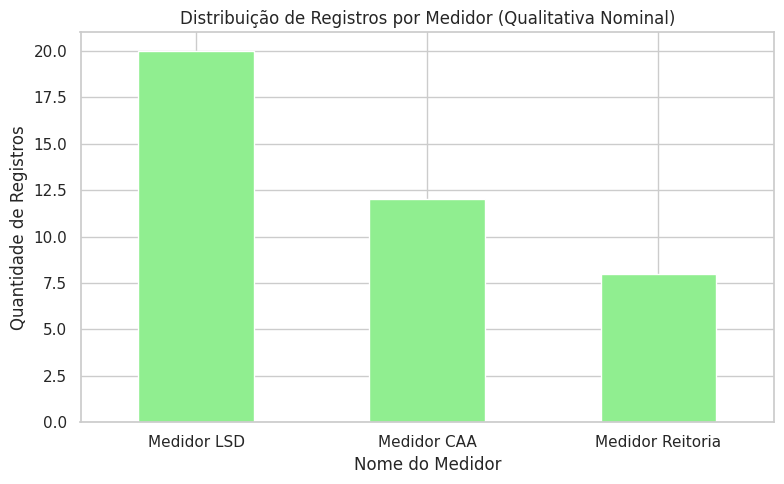
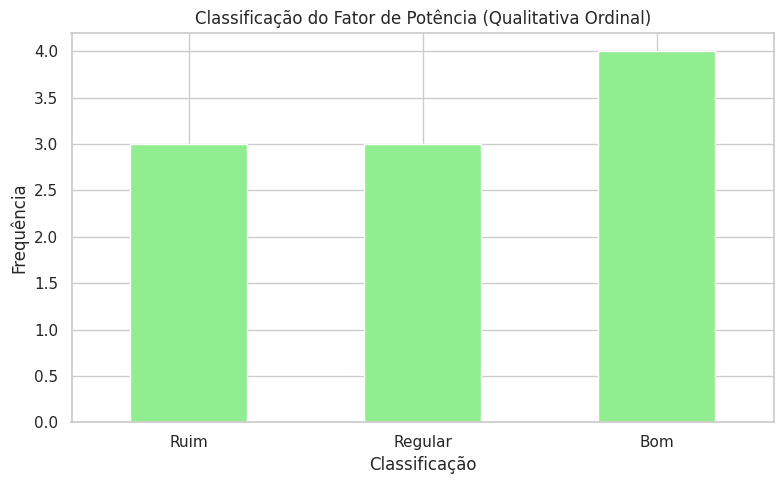
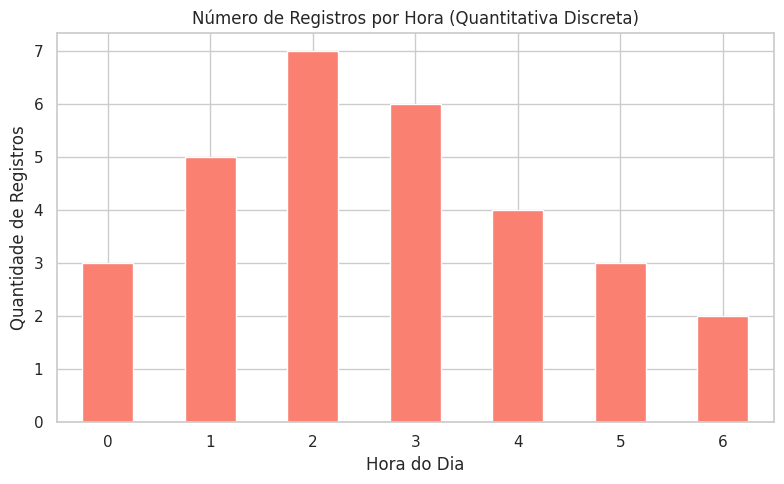
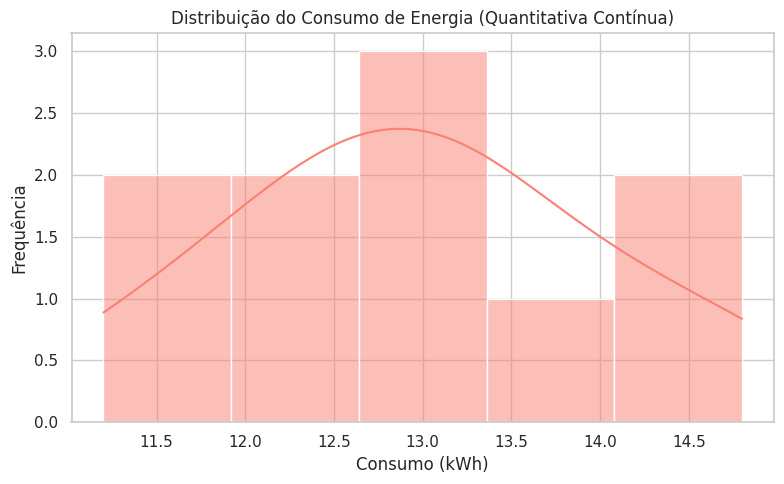

Generate these figures, in order, with matplotlib: (Note: this script raises an exception after producing the figures.)
# -*- coding: utf-8 -*-
"""unidade_3.ipynb

Automatically generated by Colab.

Original file is located at
    https://colab.research.google.com/<link-removed>

# 📘 Módulo 1 – Introdução à Análise Descritiva de Dados (Parte 1)

Este roteiro é voltado para a compreensão inicial de como analisar dados de energia elétrica, com exemplos utilizando dados do Smart Campus UFCG.
---

## 🔌 1. Coleta e Armazenamento de Dados

O primeiro passo da análise de dados é entender **de onde os dados vêm** e **como são organizados**.

🧾 Neste curso, usaremos dados reais extraídos de sensores do campus, armazenados em planilhas. Nesse contexto, é necessário salientar que os dados utilizados nos exemplos são filtrados da planilha, ou seja, todos os gráficos vistos durante este roteiro são resultados da filtragem dos dados brutos de energia, advindos do Smart Campus UFCG.

📌 Os dados que vamos utilizar estão organizados da seguinte forma:

- **Data e Hora**
- **Consumo de Energia (kWh)**
- **Tensão (V)**
- **Corrente (A)**
- **Local do Medidor**

💻 Iremos usar os tópicos acima para dar exemplos e demonstrar de forma mais visual como compreender os conceitos apresentados.

---

## 🧩 2. Tipos de Variáveis

Vamos entender os **tipos de variáveis** presentes no nosso conjunto de dados.

- **Qualitativas Nominais**: categorizam sem ordem (ex: Local do Medidor, cor de olhos, estado civil, sexo)



Melhor indicação de uso: para classificar ou identificar grupos e útil em gráfico de barras ou tabelas de frequência

No exemplo abaixo dá para ver um gráfico de barras com a classificação de variável qualitativa nominal apenas pela descrição dos nomes dos Medidores.
"""

import matplotlib.pyplot as plt
import pandas as pd
import seaborn as sns

# Dados simulados
medidores = ['Medidor LSD'] * 20 + ['Medidor CAA'] * 12 + ['Medidor Reitoria'] * 8
df = pd.DataFrame({'Nome': medidores})

# Gráfico com rótulo rotacionado
sns.set(style="whitegrid")
plt.figure(figsize=(8, 5))
df['Nome'].value_counts().plot(kind='bar', color='lightgreen', rot =0)
plt.title('Distribuição de Registros por Medidor (Qualitativa Nominal)')
plt.xlabel('Nome do Medidor')
plt.ylabel('Quantidade de Registros')
plt.tight_layout()
plt.show()

"""- **Qualitativas Ordinais**: categorizam com ordem ou grau(ex: Nível de Tensão: "Alta", "Média", "Baixa", grau de satisfação: bom, regular, ótimo)

Melhores indicações de uso: quando é importante comparar posições ou níveis. Também é muito utilizada em escalas de avaliação e rankeamento.
No exemplo abaixo podemos ver um gráfico parecido com o qualitativo nominal, porém, na sua classificação existe uma ordenação, ou melhor, existe um grau de satisfação entre as declarações das colunas.
"""

# Fatores de potência simulados
fp_valores = [0.88, 0.91, 0.94, 0.96, 0.98, 0.87, 0.89, 0.93, 0.95, 0.97]

# Classificar
def classificar_fp(fp):
    if fp < 0.90:
        return "Ruim"
    elif fp < 0.95:
        return "Regular"
    else:
        return "Bom"

df_fp = pd.DataFrame({'FP': fp_valores})
df_fp['Classificação'] = df_fp['FP'].apply(classificar_fp)

# Gráfico
ordem = ['Ruim', 'Regular', 'Bom']
plt.figure(figsize=(8, 5))
df_fp['Classificação'].value_counts().reindex(ordem).plot(kind='bar', color='lightgreen', rot = 0)
plt.title('Classificação do Fator de Potência (Qualitativa Ordinal)')
plt.xlabel('Classificação')
plt.ylabel('Frequência')
plt.tight_layout()
plt.show()

"""- **Quantitativas Discretas**: números contáveis e inteiros (ex: quantidade de eventos, número de filhos, número de atendimentos)

Usos mais comuns: quando o dado representa contagens, sendo muito comum em dados administrativos. Além disso, os gráficos mais indicados para esse tipo de dado são gráficos de colunas.
No gráfico abaixo é simples de identificar a comparação entre qual hora do dia obteve a maior quantidade de registros.
"""

# Dados fictícios de horários de leitura
horas = [0]*3 + [1]*5 + [2]*7 + [3]*6 + [4]*4 + [5]*3 + [6]*2
df_horas = pd.DataFrame({'Hora': horas})

# Gráfico
plt.figure(figsize=(8, 5))
df_horas['Hora'].value_counts().sort_index().plot(kind='bar', color='salmon', rot = 0)
plt.title('Número de Registros por Hora (Quantitativa Discreta)')
plt.xlabel('Hora do Dia')
plt.ylabel('Quantidade de Registros')
plt.xticks(rotation=0)
plt.tight_layout()
plt.show()

"""- **Quantitativas Contínuas**: valores em uma escala contínua, ou seja, valores medidos que podem assumir qualquer valor dentro de um intervalo (ex: consumo em kWh, peso, altura, temperatura)

Uso mais comum: em análises estatísticas detalhadas como média e desvio padrão, em gráficos como histograma e distribuições.
No gráfico abaixo temos a junção de um histograma (barras verticais que mostram a frequência do consumo) e uma distribuição de densidade (linha suave sobre o histograma). Com isso, a história do gráfico é a estimativa contínua da densidade de probabilidade dos dados, dessa forma a linha indica onde os dados estão mais concentrados.
"""

import pandas as pd
import seaborn as sns
import matplotlib.pyplot as plt

# Exemplo simples: consumo de energia em kWh
consumo = [12.3, 13.5, 11.2, 14.8, 12.9, 13.3, 11.9, 14.2, 13.0, 12.5]
df = pd.DataFrame({'Consumo (kWh)': consumo})

# Gráfico
plt.figure(figsize=(8, 5))
sns.histplot(df['Consumo (kWh)'], bins=5, kde=True, color='salmon')
plt.title('Distribuição do Consumo de Energia (Quantitativa Contínua)')
plt.xlabel('Consumo (kWh)')
plt.ylabel('Frequência')
plt.tight_layout()
plt.show()

"""## 🔍 3. Classificando as variáveis de Energia

identificando as variáveis do nosso dataset:

| Coluna             | Tipo de Variável                  |
|--------------------|-----------------------------------|
| Data e Hora        | Temporal                          |
| Local do Medidor   | Qualitativa Nominal               |
| Tensão (V)         | Quantitativa Contínua             |
| Corrente (A)       | Quantitativa Contínua             |
| Consumo (kWh)      | Quantitativa Contínua             |

## 🎯 4. Variáveis Qualitativas

Vamos observar a distribuição dos locais onde os medidores estão instalados:
"""

df['Local'].value_counts().plot(kind='bar', title='Distribuição dos Medidores por Local')

"""##🧮 5. Variáveis Quantitativas
a) Discretas
Variáveis discretas são contagens. Exemplo: número de registros por dia.
"""

df['Data'] = pd.to_datetime(df['Data e Hora']).dt.date
df.groupby('Data').size().plot(kind='line', title='Número de Registros por Dia')

"""b) Contínuas
Vamos analisar o consumo de energia:
"""

df['Consumo (kWh)'].plot(kind='hist', bins=30, title='Distribuição do Consumo (kWh)')

"""##📊 6. Distribuição de Frequência
Vamos estudar a distribuição de consumo:
"""

consumo_freq = pd.cut(df['Consumo (kWh)'], bins=5).value_counts().sort_index()
consumo_freq.plot(kind='bar', title='Distribuição de Frequência - Consumo (kWh)')